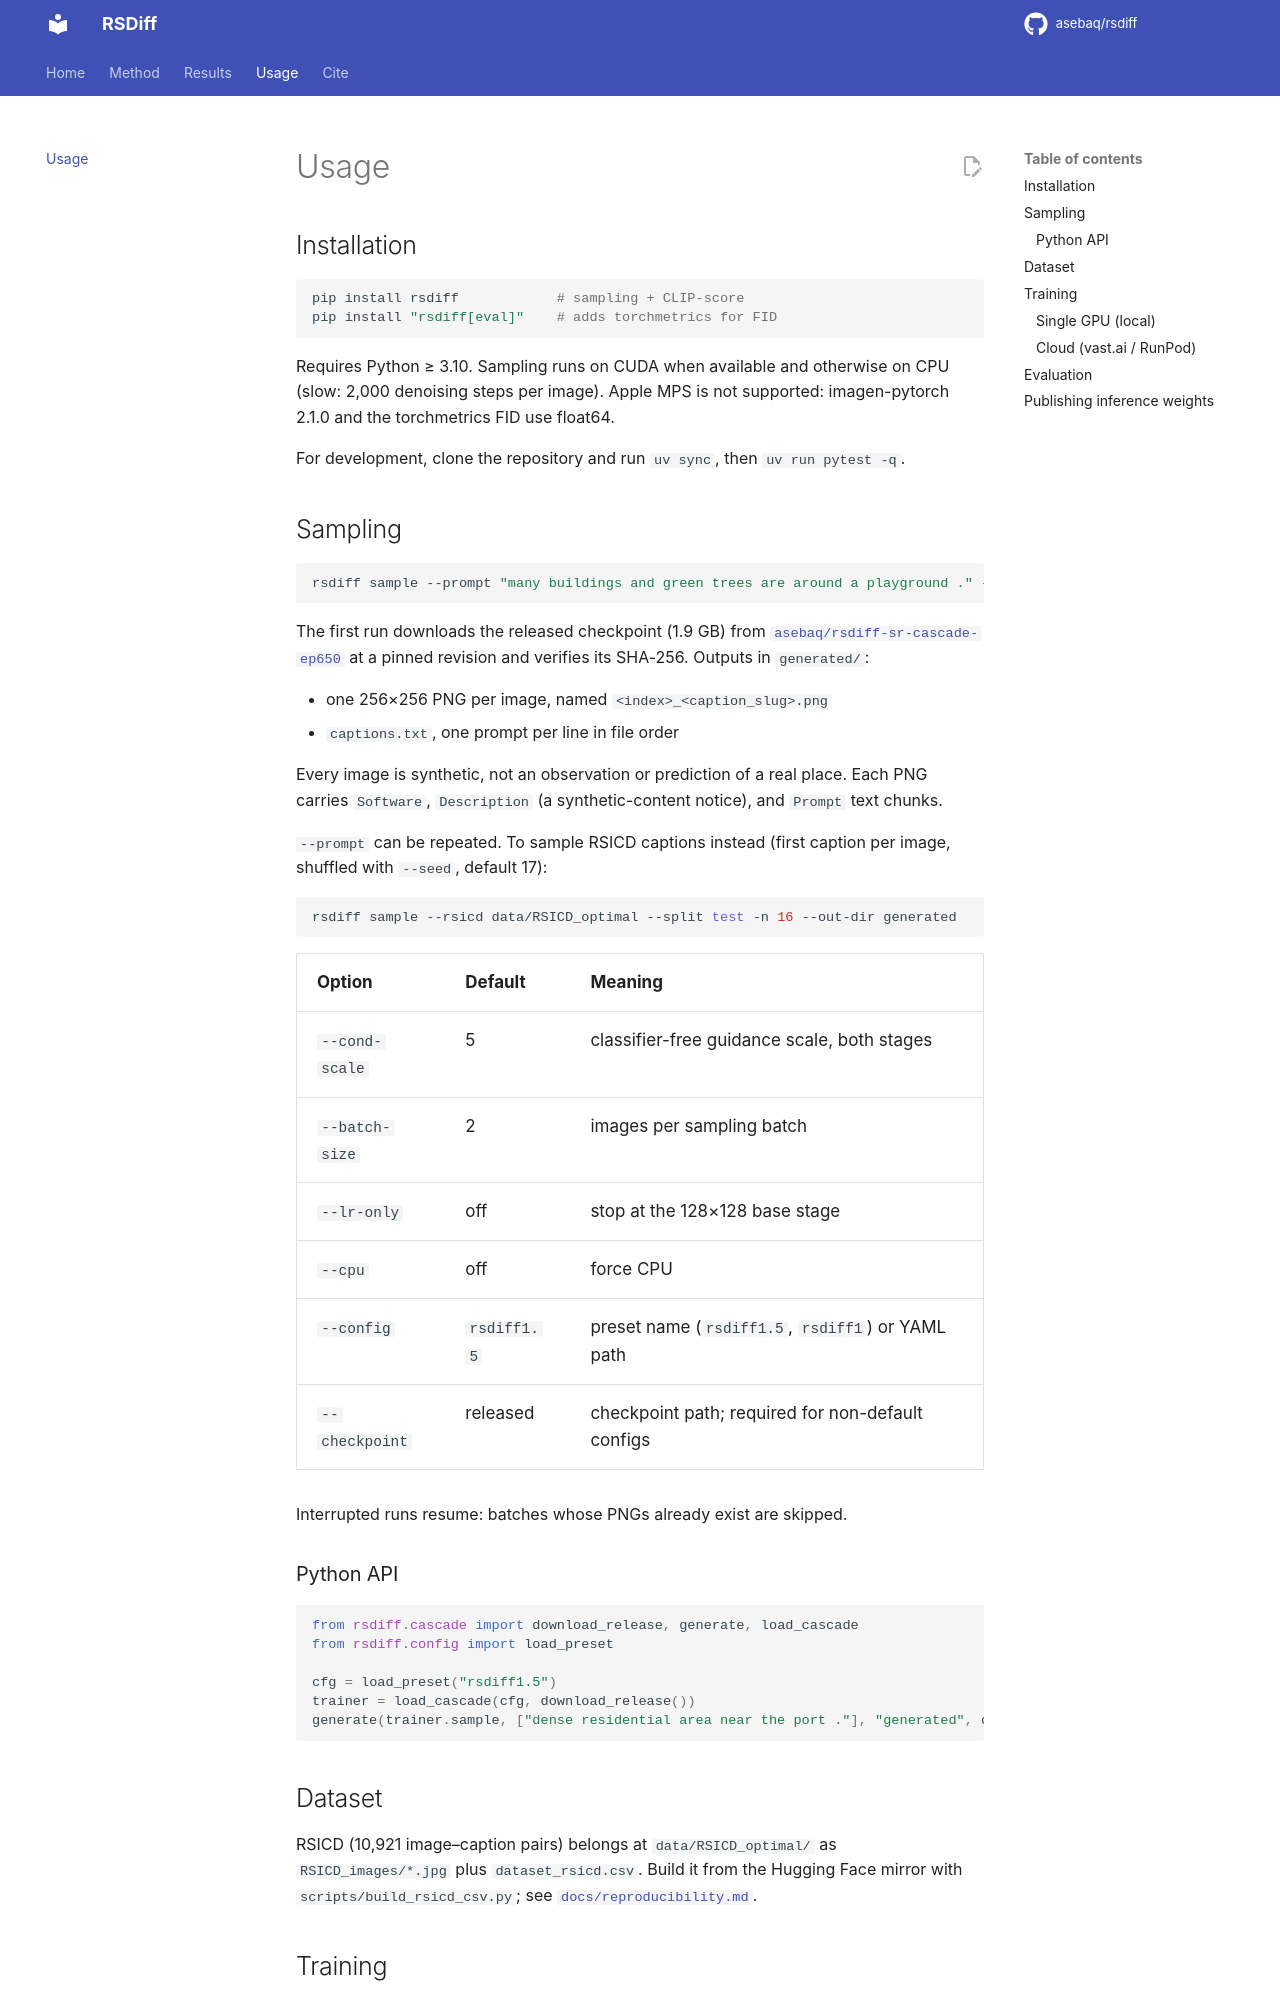

repository: asebaq/rsdiff · page: usage/index.html · generator: mkdocs

# Usage

## Installation

```bash
pip install rsdiff            # sampling + CLIP-score
pip install "rsdiff[eval]"    # adds torchmetrics for FID
```

Requires Python ≥ 3.10. Sampling runs on CUDA when available and otherwise on CPU (slow:
2,000 denoising steps per image). Apple MPS is not supported: imagen-pytorch 2.1.0 and
the torchmetrics FID use float64.

For development, clone the repository and run `uv sync`, then `uv run pytest -q`.

## Sampling

```bash
rsdiff sample --prompt "many buildings and green trees are around a playground ." -n 4 --out-dir generated
```

The first run downloads the released checkpoint (1.9 GB) from
[`asebaq/rsdiff-sr-cascade-ep650`](https://huggingface.co/asebaq/rsdiff-sr-cascade-ep650)
at a pinned revision and verifies its SHA-256. Outputs in `generated/`:

- one 256×256 PNG per image, named `<index>_<caption_slug>.png`
- `captions.txt`, one prompt per line in file order

Every image is synthetic, not an observation or prediction of a real place. Each PNG
carries `Software`, `Description` (a synthetic-content notice), and `Prompt` text chunks.

`--prompt` can be repeated. To sample RSICD captions instead (first caption per image,
shuffled with `--seed`, default 17):

```bash
rsdiff sample --rsicd data/RSICD_optimal --split test -n 16 --out-dir generated
```

| Option | Default | Meaning |
|---|---|---|
| `--cond-scale` | 5 | classifier-free guidance scale, both stages |
| `--batch-size` | 2 | images per sampling batch |
| `--lr-only` | off | stop at the 128×128 base stage |
| `--cpu` | off | force CPU |
| `--config` | `rsdiff1.5` | preset name (`rsdiff1.5`, `rsdiff1`) or YAML path |
| `--checkpoint` | released | checkpoint path; required for non-default configs |

Interrupted runs resume: batches whose PNGs already exist are skipped.

### Python API

```python
from rsdiff.cascade import download_release, generate, load_cascade
from rsdiff.config import load_preset

cfg = load_preset("rsdiff1.5")
trainer = load_cascade(cfg, download_release())
generate(trainer.sample, ["dense residential area near the port ."], "generated", cond_scale=5.0)
```

## Dataset

RSICD (10,921 image–caption pairs) belongs at `data/RSICD_optimal/` as
`RSICD_images/*.jpg` plus `dataset_rsicd.csv`. Build it from the Hugging Face mirror with
`scripts/build_rsicd_csv.py`; see
[`docs/reproducibility.md`](https://github.com/asebaq/rsdiff/blob/main/docs/reproducibility.md).

## Training

Reproducing the released cascade on a single GPU. Two-phase decoupled training: 27 M-param LR base first, then 92 M-param SR UNet on the frozen LR base.

### Single GPU (local)

```bash
# Phase 1 — 128² LR base UNet, 1000 epochs (~119 h on RTX 4090)
bash ddpm/scripts/run_training_local.sh

# Phase 2 — 256² SR UNet (frozen LR base, GT-low-res conditioning), 1000 epochs
bash ddpm/scripts/run_sr.sh
```
